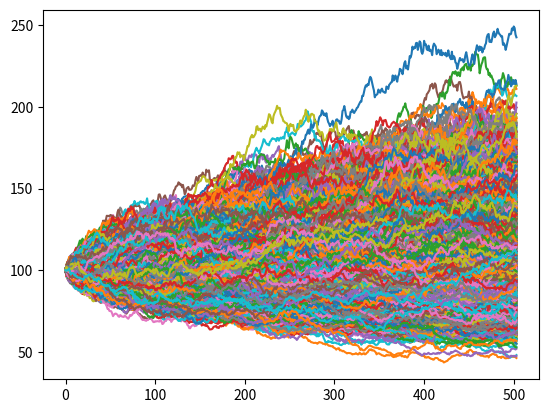

Source code (Python):
'''
    # Euler-Maruyama formula
    S_EM[i+1] = S_EM[i] * (1 + r * dt + sigma * sqrt(dt) * w)

    # Milstein-scheme formula
    S_MIL[i+1] = S_MIL[i] * (1 + r * dt + sigma * sqrt(dt) * w + 0.5 * sigma**2 * (w**2 - 1) * dt)

    # Closed-form solution formula / Exact
    S_CF[i+1] = S_CF[i] * np.exp( (r - 0.5 * sigma**2) * dt + sigma * w * sqrt(dt))
'''

import pandas as pd
import numpy as np
import random
from datetime import datetime, timedelta

def generate_gbm_price_series(start_price, mu, sigma, horizon, time_steps, num_sims, seed=None):
    np.random.seed(seed)
    dt = horizon / time_steps
    sims = np.zeros((int(time_steps), num_sims))

    sims[0] = start_price
    for i in range(int(time_steps)-1):
        w = np.random.standard_normal(num_sims)
        sims[i+1] = sims[i] * (1 + mu * dt + np.sqrt(dt) * sigma * w)
        pass
    return(sims)

def generate_random_trades_series(start_price, start_date, end_date, mu, sigma, num_sims=None, seed=None):
    # np.random.seed(seed)
    dates_days = [start_date + timedelta(days=1*x) for x in range((end_date - start_date).days)]
    pass


if __name__ == '__main__':
    import matplotlib.pyplot as plt
    
    start_price = 100
    mu = 0.045
    sigma = 0.16
    horizon_years = 2
    time_steps = 252 * horizon_years
    sims = 5000

    simulations = generate_gbm_price_series(start_price, mu, sigma, horizon_years, time_steps, sims)
    print(simulations)
    simulations

    plt.plot(simulations)
    plt.show()

    start_date = datetime.strptime('2025-01-01 09:00:00', '%Y-%m-%d %H:%M:%S')
    end_date = datetime.strptime('2025-01-31 17:00:00', '%Y-%m-%d %H:%M:%S')

    trades = generate_random_trades_series(start_price, start_date, end_date, mu, sigma)
